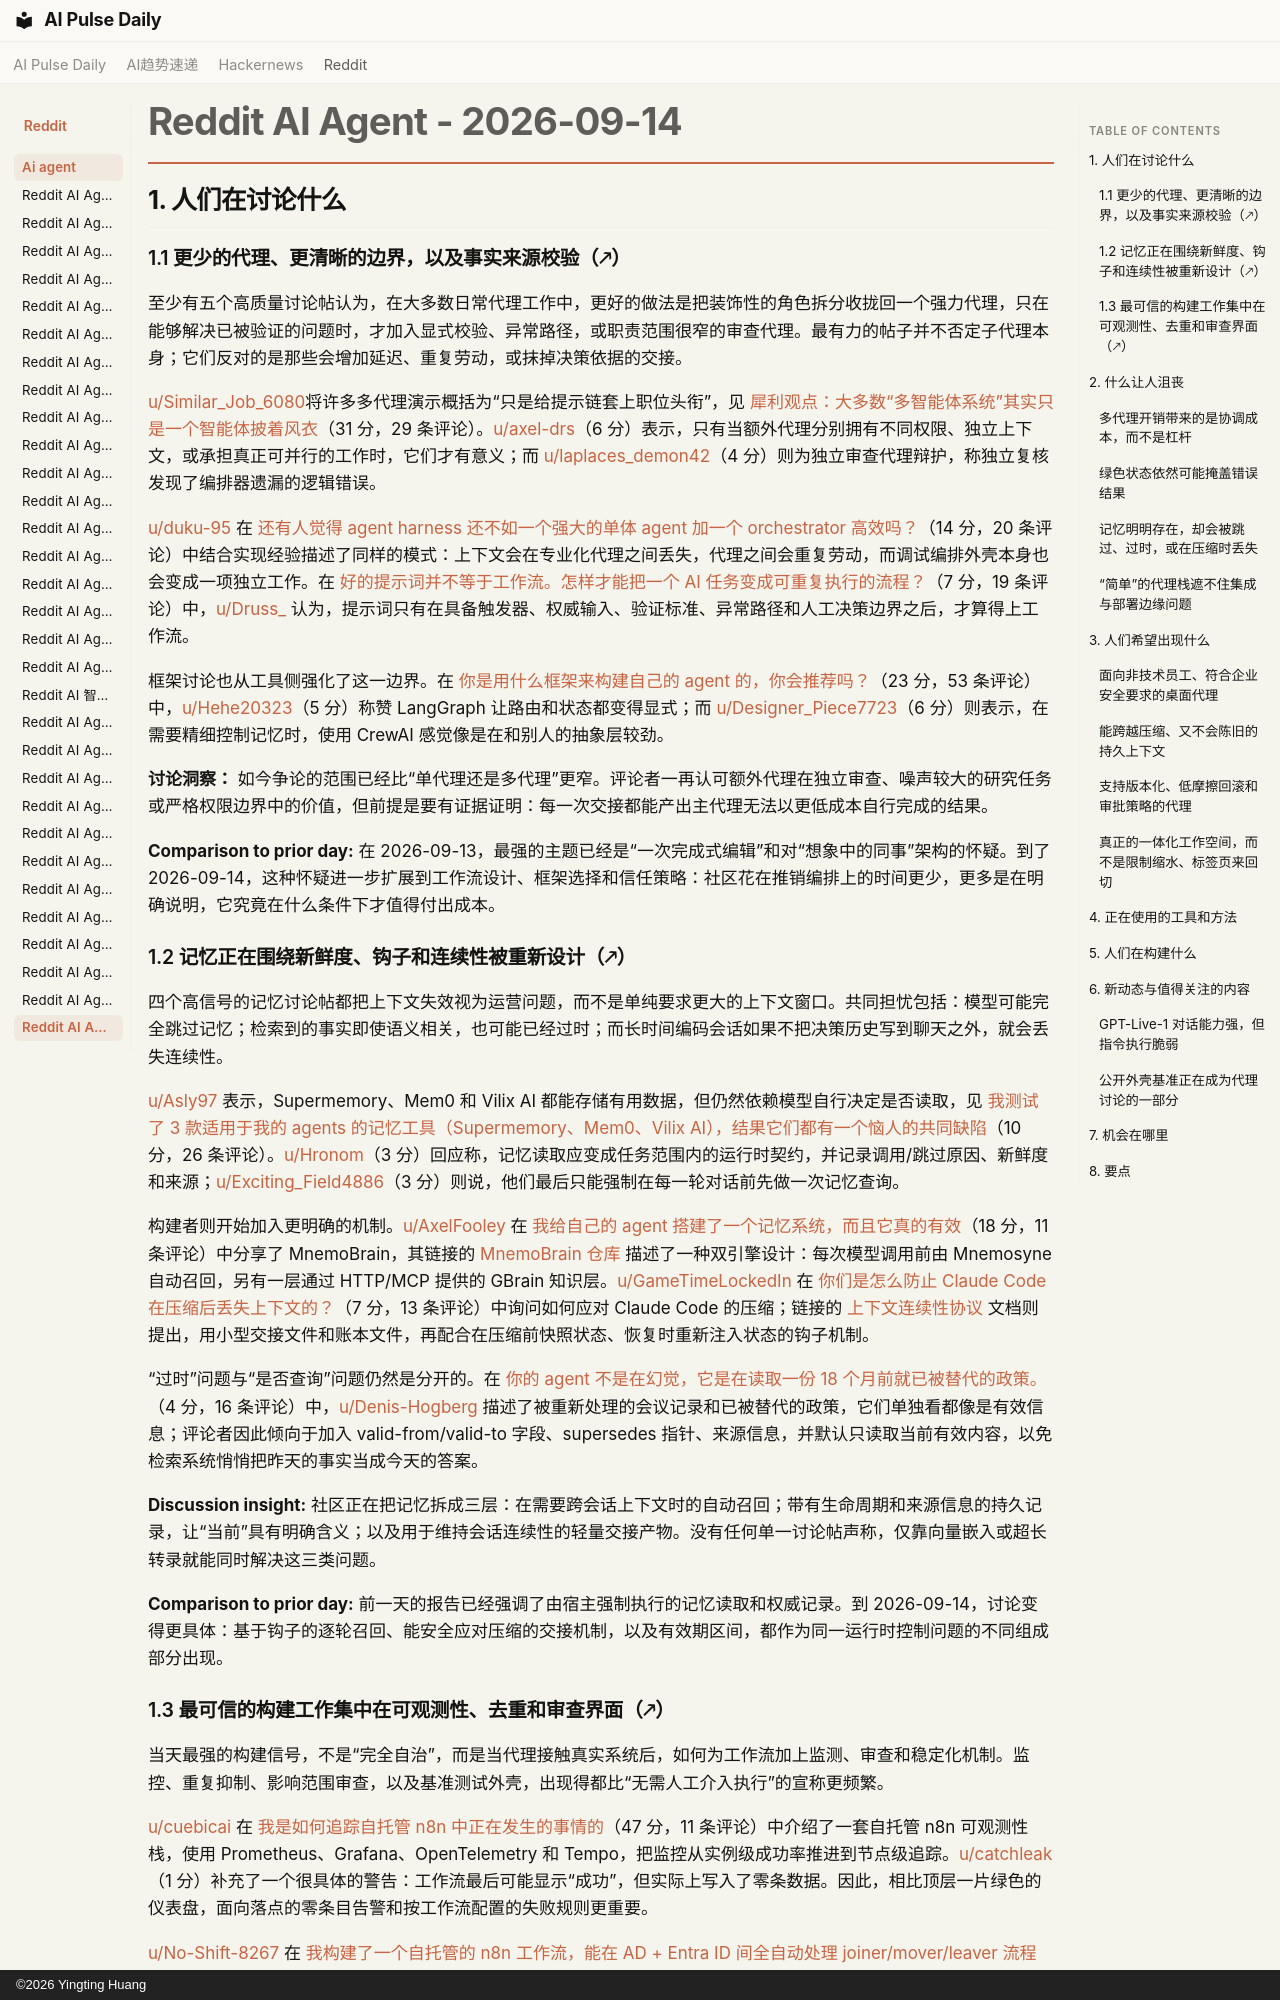

repository: vibewatch/vibewatch.github.io · page: reddit/ai-agent/2026-09-14.zh/index.html · generator: mkdocs · copyright: ©2026 Yingting Huang

# Reddit AI Agent - 2026-09-14

## 1. 人们在讨论什么

### 1.1 更少的代理、更清晰的边界，以及事实来源校验（🡕）

至少有五个高质量讨论帖认为，在大多数日常代理工作中，更好的做法是把装饰性的角色拆分收拢回一个强力代理，只在能够解决已被验证的问题时，才加入显式校验、异常路径，或职责范围很窄的审查代理。最有力的帖子并不否定子代理本身；它们反对的是那些会增加延迟、重复劳动，或抹掉决策依据的交接。

[u/Similar_Job_6080](https://www.reddit.com/user/Similar_Job_6080)将许多多代理演示概括为“只是给提示链套上职位头衔”，见 [犀利观点：大多数“多智能体系统”其实只是一个智能体披着风衣](https://www.reddit.com/r/AI_Agents/comments/1weyvyo/hot_take_most_multiagent_systems_are_just_one/)（31 分，29 条评论）。[u/axel-drs](https://www.reddit.com/user/axel-drs)（6 分）表示，只有当额外代理分别拥有不同权限、独立上下文，或承担真正可并行的工作时，它们才有意义；而 [u/laplaces_demon42](https://www.reddit.com/user/laplaces_demon42)（4 分）则为独立审查代理辩护，称独立复核发现了编排器遗漏的逻辑错误。

[u/duku-95](https://www.reddit.com/user/duku-95) 在 [还有人觉得 agent harness 还不如一个强大的单体 agent 加一个 orchestrator 高效吗？](https://www.reddit.com/r/AI_Agents/comments/1wfy37a/is_anyone_else_finding_agent_harnesses_less/)（14 分，20 条评论）中结合实现经验描述了同样的模式：上下文会在专业化代理之间丢失，代理之间会重复劳动，而调试编排外壳本身也会变成一项独立工作。在 [好的提示词并不等于工作流。怎样才能把一个 AI 任务变成可重复执行的流程？](https://www.reddit.com/r/AI_Agents/comments/1wg48o4/a_good_prompt_is_not_a_workflow_what_turns_an_ai/)（7 分，19 条评论）中，[u/Druss_](https://www.reddit.com/user/Druss_) 认为，提示词只有在具备触发器、权威输入、验证标准、异常路径和人工决策边界之后，才算得上工作流。

框架讨论也从工具侧强化了这一边界。在 [你是用什么框架来构建自己的 agent 的，你会推荐吗？](https://www.reddit.com/r/AI_Agents/comments/1wf81z2/what_framework_did_you_choose_to_build_your_agent/)（23 分，53 条评论）中，[u/Hehe20323](https://www.reddit.com/user/Hehe20323)（5 分）称赞 LangGraph 让路由和状态都变得显式；而 [u/Designer_Piece7723](https://www.reddit.com/user/Designer_Piece7723)（6 分）则表示，在需要精细控制记忆时，使用 CrewAI 感觉像是在和别人的抽象层较劲。

**讨论洞察：** 如今争论的范围已经比“单代理还是多代理”更窄。评论者一再认可额外代理在独立审查、噪声较大的研究任务或严格权限边界中的价值，但前提是要有证据证明：每一次交接都能产出主代理无法以更低成本自行完成的结果。

**Comparison to prior day:** 在 2026-09-13，最强的主题已经是“一次完成式编辑”和对“想象中的同事”架构的怀疑。到了 2026-09-14，这种怀疑进一步扩展到工作流设计、框架选择和信任策略：社区花在推销编排上的时间更少，更多是在明确说明，它究竟在什么条件下才值得付出成本。

### 1.2 记忆正在围绕新鲜度、钩子和连续性被重新设计（🡕）

四个高信号的记忆讨论帖都把上下文失效视为运营问题，而不是单纯要求更大的上下文窗口。共同担忧包括：模型可能完全跳过记忆；检索到的事实即使语义相关，也可能已经过时；而长时间编码会话如果不把决策历史写到聊天之外，就会丢失连续性。

[u/Asly97](https://www.reddit.com/user/Asly97) 表示，Supermemory、Mem0 和 Vilix AI 都能存储有用数据，但仍然依赖模型自行决定是否读取，见 [我测试了 3 款适用于我的 agents 的记忆工具（Supermemory、Mem0、Vilix AI），结果它们都有一个恼人的共同缺陷](https://www.reddit.com/r/AI_Agents/comments/1wfa2na/i_tested_3_memory_tools_for_my_agents_supermemory/)（10 分，26 条评论）。[u/Hronom](https://www.reddit.com/user/Hronom)（3 分）回应称，记忆读取应变成任务范围内的运行时契约，并记录调用/跳过原因、新鲜度和来源；[u/Exciting_Field4886](https://www.reddit.com/user/Exciting_Field4886)（3 分）则说，他们最后只能强制在每一轮对话前先做一次记忆查询。

构建者则开始加入更明确的机制。[u/AxelFooley](https://www.reddit.com/user/AxelFooley) 在 [我给自己的 agent 搭建了一个记忆系统，而且它真的有效](https://www.reddit.com/r/AgentsOfAI/comments/1wf2crr/ive_built_a_memory_system_for_my_agent_and_its/)（18 分，11 条评论）中分享了 MnemoBrain，其链接的 [MnemoBrain 仓库](https://github.com/AxelFooley/MnemoBrain) 描述了一种双引擎设计：每次模型调用前由 Mnemosyne 自动召回，另有一层通过 HTTP/MCP 提供的 GBrain 知识层。[u/GameTimeLockedIn](https://www.reddit.com/user/GameTimeLockedIn) 在 [你们是怎么防止 Claude Code 在压缩后丢失上下文的？](https://www.reddit.com/r/aiagents/comments/1wg31zx/how_do_you_keep_claude_code_from_losing_context/)（7 分，13 条评论）中询问如何应对 Claude Code 的压缩；链接的 [上下文连续性协议](https://github.com/jonton26/claude-starter-kit/blob/main/docs/CONTEXT_PROTOCOL.md) 文档则提出，用小型交接文件和账本文件，再配合在压缩前快照状态、恢复时重新注入状态的钩子机制。

“过时”问题与“是否查询”问题仍然是分开的。在 [你的 agent 不是在幻觉，它是在读取一份 18 个月前就已被替代的政策。](https://www.reddit.com/r/AI_Agents/comments/1wf0b3b/your_agent_isnt_hallucinating_its_reading_a/)（4 分，16 条评论）中，[u/Denis-Hogberg](https://www.reddit.com/user/Denis-Hogberg) 描述了被重新处理的会议记录和已被替代的政策，它们单独看都像是有效信息；评论者因此倾向于加入 valid-from/valid-to 字段、supersedes 指针、来源信息，并默认只读取当前有效内容，以免检索系统悄悄把昨天的事实当成今天的答案。

**Discussion insight:** 社区正在把记忆拆成三层：在需要跨会话上下文时的自动召回；带有生命周期和来源信息的持久记录，让“当前”具有明确含义；以及用于维持会话连续性的轻量交接产物。没有任何单一讨论帖声称，仅靠向量嵌入或超长转录就能同时解决这三类问题。

**Comparison to prior day:** 前一天的报告已经强调了由宿主强制执行的记忆读取和权威记录。到 2026-09-14，讨论变得更具体：基于钩子的逐轮召回、能安全应对压缩的交接机制，以及有效期区间，都作为同一运行时控制问题的不同组成部分出现。
